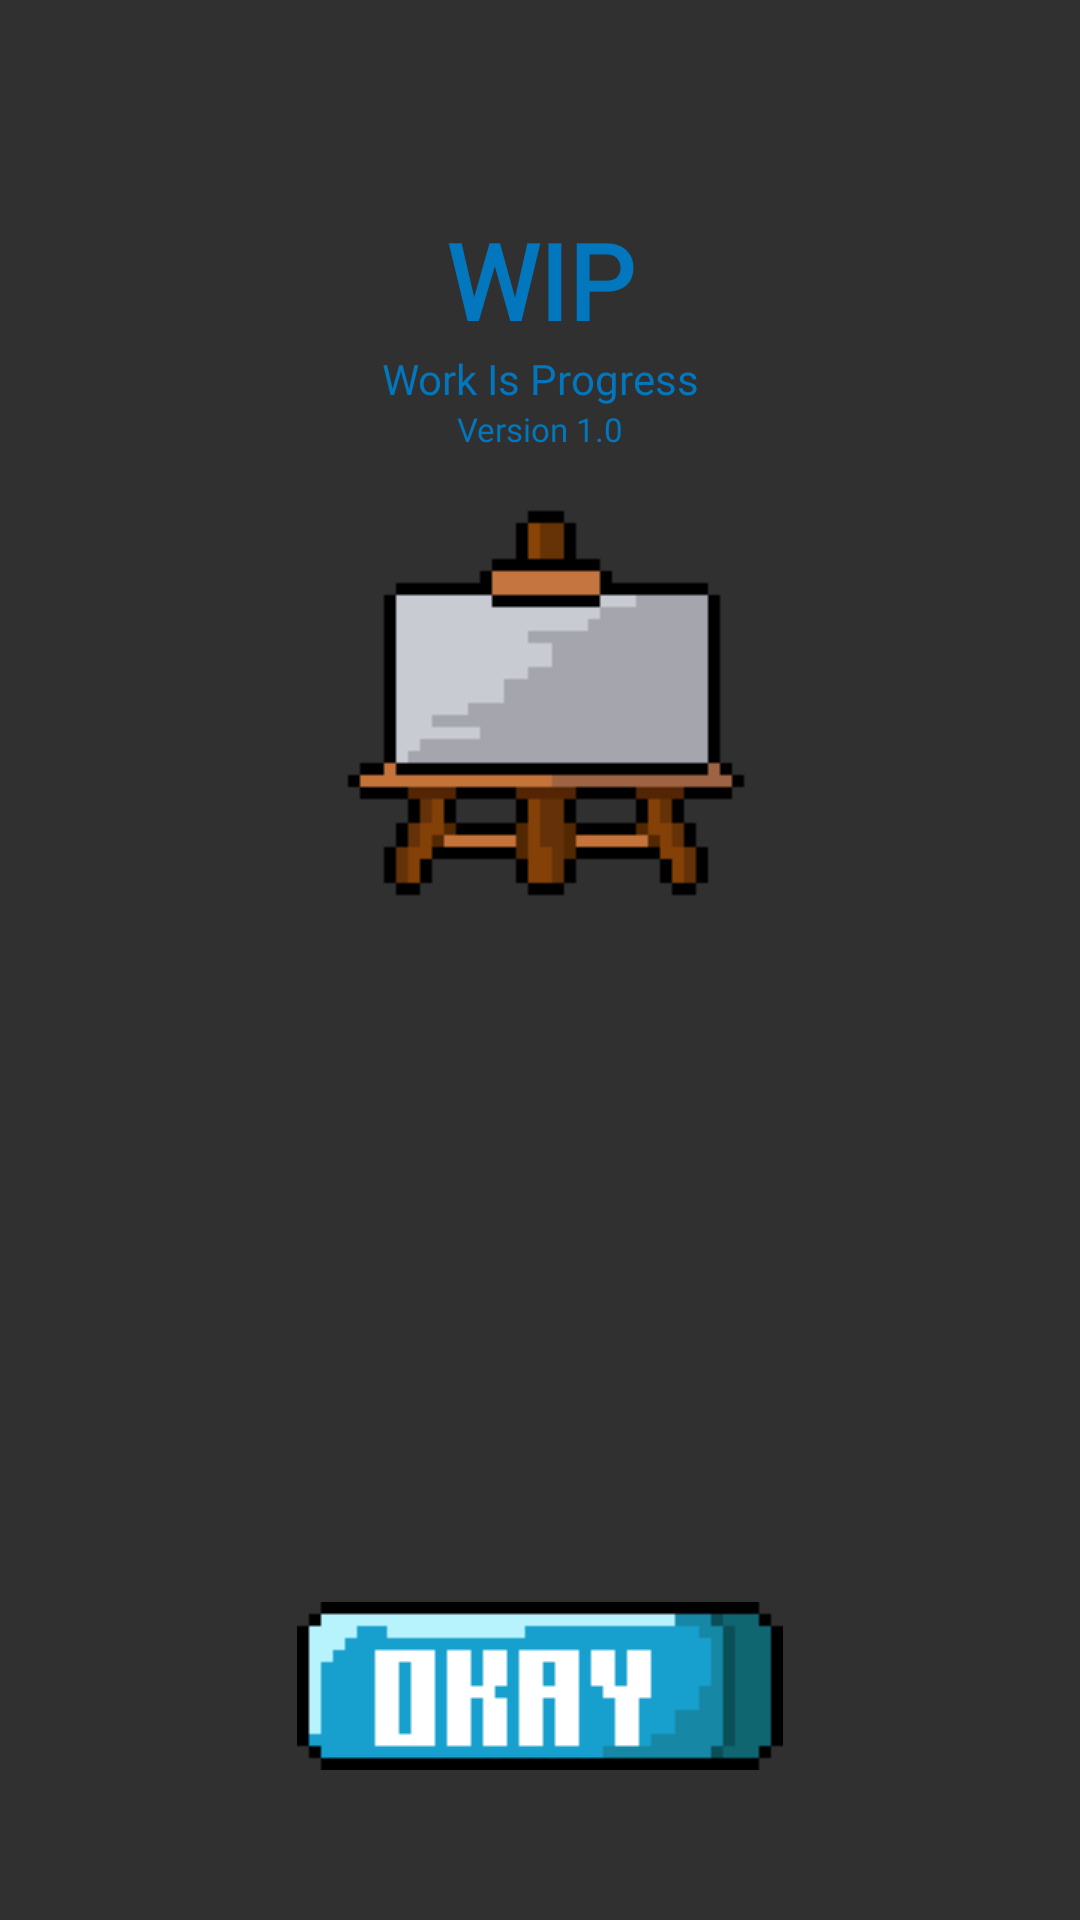

The Android layout XML behind this screen, and the referenced resources:
<!-- AndroidManifest.xml: application theme Theme.AppCompat.NoActionBar -->
<!-- res/layout/dialog_settings.xml -->
<?xml version="1.0" encoding="utf-8"?>
<layout xmlns:tools="http://schemas.android.com/tools"
    xmlns:android="http://schemas.android.com/apk/res/android"
xmlns:app="http://schemas.android.com/apk/res-auto">
<androidx.constraintlayout.widget.ConstraintLayout
    android:layout_width="wrap_content"
    android:layout_height="wrap_content">

    <ImageView
        android:id="@+id/dialog_background"
        android:layout_width="wrap_content"
        android:layout_height="420dp"
        android:background="@drawable/info_dialog"
        app:layout_constraintBottom_toBottomOf="parent"
        app:layout_constraintEnd_toEndOf="parent"
        app:layout_constraintHorizontal_bias="1.0"
        app:layout_constraintStart_toStartOf="parent"
        app:layout_constraintTop_toTopOf="parent"
        app:layout_constraintVertical_bias="1.0"
        tools:ignore="ContentDescription" />

    <TextView
        android:id="@+id/coin_dialog_title"
        android:layout_width="wrap_content"
        android:layout_height="wrap_content"
        android:layout_marginTop="70dp"
        android:fontFamily="@font/press_start_2p"
        android:lineSpacingExtra="5sp"
        android:text="@string/app_name"
        android:textAlignment="center"
        android:textColor="#0277BD"
        android:textSize="35sp"
        android:textStyle="bold"
        app:layout_constraintBottom_toBottomOf="parent"
        app:layout_constraintEnd_toEndOf="parent"
        app:layout_constraintStart_toStartOf="parent"
        app:layout_constraintTop_toTopOf="parent"
        app:layout_constraintVertical_bias="0.0" />


    <TextView
        android:id="@+id/coin_dialog_quote"
        android:layout_width="wrap_content"
        android:layout_height="wrap_content"
        android:fontFamily="@font/press_start_2p"
        android:text="@string/app_under_name"
        android:textColor="#0277BD"
        android:textSize="14sp"
        app:layout_constraintBottom_toBottomOf="parent"
        app:layout_constraintEnd_toEndOf="parent"
        app:layout_constraintStart_toStartOf="parent"
        app:layout_constraintTop_toBottomOf="@+id/coin_dialog_title"
        app:layout_constraintVertical_bias="0.0" />


    <TextView
        android:id="@+id/coin_dialog_description_1"
        android:layout_width="match_parent"
        android:layout_height="wrap_content"
        android:fontFamily="@font/press_start_2p"
        android:lineSpacingExtra="3sp"
        android:text="@string/version"
        android:textAlignment="center"
        android:textColor="#0277BD"
        android:textSize="11sp"
        app:layout_constraintBottom_toBottomOf="parent"
        app:layout_constraintEnd_toEndOf="parent"
        app:layout_constraintHorizontal_bias="0.502"
        app:layout_constraintStart_toStartOf="parent"
        app:layout_constraintTop_toBottomOf="@+id/coin_dialog_quote"
        app:layout_constraintVertical_bias="0.0" />

    <ImageButton
        android:id="@+id/coin_dialog_okay_button"
        android:layout_width="wrap_content"
        android:layout_height="wrap_content"
        android:layout_marginTop="8dp"
        android:layout_marginBottom="50dp"
        android:background="#00FFFFFF"
        android:contentDescription="@string/okay_button"
        app:layout_constraintBottom_toBottomOf="@+id/dialog_background"
        app:layout_constraintEnd_toEndOf="parent"
        app:layout_constraintStart_toStartOf="parent"
        app:layout_constraintTop_toBottomOf="@+id/imageView"
        app:layout_constraintVertical_bias="1.0"
        app:srcCompat="@drawable/okay_button" />

    <ImageView
        android:id="@+id/imageView"
        android:layout_width="wrap_content"
        android:layout_height="wrap_content"
        android:layout_marginTop="8dp"
        android:contentDescription="@string/splash_page_icon_describer"
        app:layout_constraintBottom_toBottomOf="parent"
        app:layout_constraintEnd_toEndOf="parent"
        app:layout_constraintStart_toStartOf="parent"
        app:layout_constraintTop_toBottomOf="@+id/coin_dialog_description_1"
        app:layout_constraintVertical_bias="0.0"
        app:srcCompat="@drawable/stand_splashpage" />

</androidx.constraintlayout.widget.ConstraintLayout>
</layout>
<!-- resources referenced by this layout -->
<resources>
  <!-- drawable okay_button: png bitmap (drawable, 858 bytes) -->
  <!-- drawable stand_splashpage: png bitmap (drawable, 1801 bytes) -->
  <string name="app_name" translatable="false">WIP</string>
  <string name="app_under_name" translatable="false">Work Is Progress</string>
  <string name="okay_button">Okay responde that closes the popup</string>
  <string name="splash_page_icon_describer">Splash page icon</string>
  <string name="version">Version 1.0</string>
</resources>
